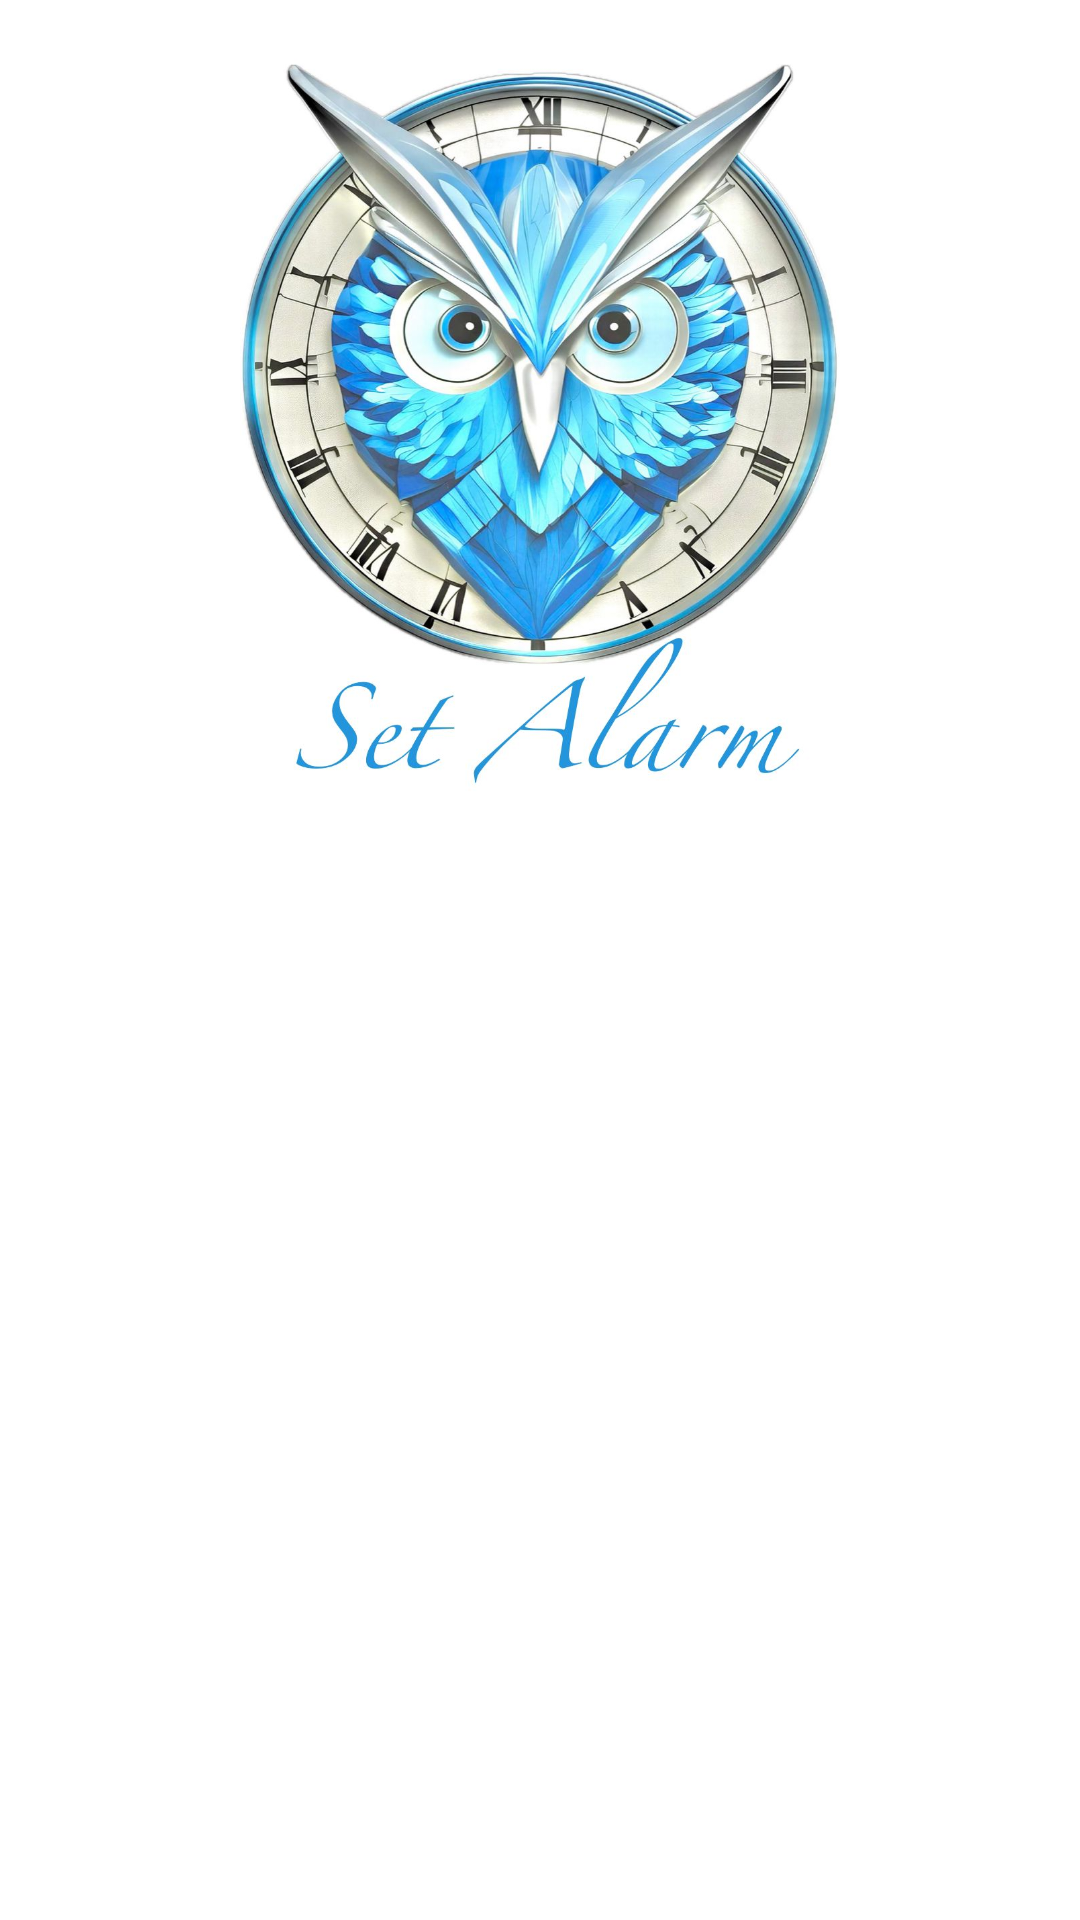

Reconstruct the res/layout file that produces this screen, plus the resources it refers to.
<!-- AndroidManifest.xml: application theme Theme.Final_Project_Term_Six -->
<!-- res/layout/fragment_3.xml -->
<LinearLayout
    xmlns:android="http://schemas.android.com/apk/res/android"
    android:layout_width="match_parent"
    android:layout_height="match_parent"
    android:orientation="vertical"
    android:background="@color/white"
    android:padding="16dp">

    <ImageView
        android:id="@+id/btnPickDateTime"
        android:layout_width="200dp"
        android:layout_height="250dp"
        android:layout_gravity="center_horizontal"
        android:background="@drawable/clcok"/>



</LinearLayout>
<!-- resources referenced by this layout -->
<resources>
  <color name="white">#ffffff</color>
  <!-- drawable clcok: jpg bitmap (drawable, 169746 bytes) -->
  <style name="Theme.Final_Project_Term_Six" parent="Base.Theme.Final_Project_Term_Six" />
  <style name="Base.Theme.Final_Project_Term_Six" parent="Theme.Material3.DayNight.NoActionBar">
          
          
          <item name="android:statusBarColor">@color/white</item>
          <item name="android:windowLightStatusBar">true</item>
  
          <item name="android:navigationBarColor">@color/two</item>
  
      </style>
  <color name="two">#B41E88E5</color>
</resources>
